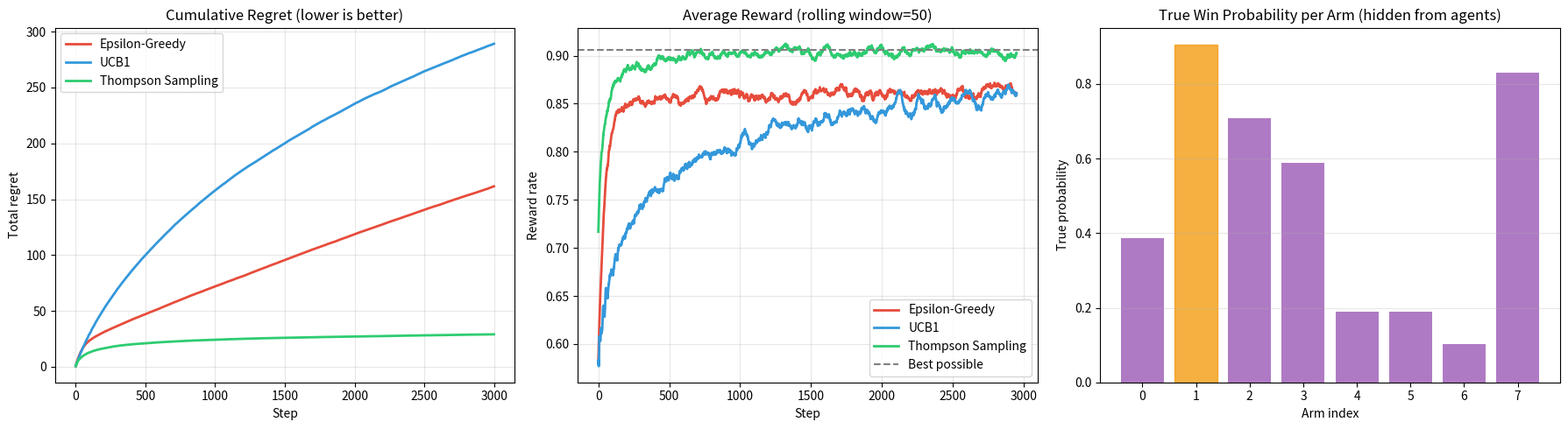

Generate this figure with matplotlib:
"""
Multi-Armed Bandit Playground
==============================

Simulates the classic "multi-armed bandit" problem — a row of slot machines
(arms) each paying out with a hidden, unknown probability — and compares how
three different exploration strategies learn to find the best arm:

  1. Epsilon-Greedy      : mostly exploit, occasionally explore at random
  2. UCB1 (Upper Confidence Bound): explore arms with high uncertainty
  3. Thompson Sampling   : Bayesian approach, sample from a Beta posterior

This is the foundational problem behind recommendation systems, A/B testing,
ad placement, and the "explore vs. exploit" dilemma that shows up everywhere
in reinforcement learning.

No API key, no internet connection, and no external dataset required —
everything is simulated with numpy.

Run:
    python bandit_playground.py
    python bandit_playground.py --steps 5000 --trials 200 --arms 10
"""

import argparse
import numpy as np
import matplotlib.pyplot as plt


# ---------------------------------------------------------------------------
# The environment: a set of Bernoulli "slot machines" with hidden win rates
# ---------------------------------------------------------------------------
class BernoulliBandit:
    """A row of slot machines. Arm i pays out 1 with probability true_probs[i]."""

    def __init__(self, true_probs):
        self.true_probs = np.array(true_probs)
        self.n_arms = len(true_probs)
        self.best_prob = self.true_probs.max()

    def pull(self, arm):
        """Pull an arm, return a random 0/1 reward drawn from its true probability."""
        return 1 if np.random.random() < self.true_probs[arm] else 0


# ---------------------------------------------------------------------------
# Strategy 1: Epsilon-Greedy
# ---------------------------------------------------------------------------
class EpsilonGreedyAgent:
    """With probability epsilon, pick a random arm (explore).
    Otherwise, pick the arm with the best average reward so far (exploit)."""

    name = "Epsilon-Greedy"

    def __init__(self, n_arms, epsilon=0.1):
        self.n_arms = n_arms
        self.epsilon = epsilon
        self.counts = np.zeros(n_arms)      # how many times each arm was pulled
        self.values = np.zeros(n_arms)      # running average reward per arm

    def select_arm(self):
        if np.random.random() < self.epsilon:
            return np.random.randint(self.n_arms)          # explore
        return int(np.argmax(self.values))                  # exploit best-known arm

    def update(self, arm, reward):
        self.counts[arm] += 1
        n = self.counts[arm]
        # incremental mean update: new_avg = old_avg + (reward - old_avg) / n
        self.values[arm] += (reward - self.values[arm]) / n


# ---------------------------------------------------------------------------
# Strategy 2: UCB1 (Upper Confidence Bound)
# ---------------------------------------------------------------------------
class UCB1Agent:
    """Picks the arm that maximizes: average_reward + confidence_bonus.
    The bonus shrinks the more an arm has been tried, encouraging exploration
    of arms we're still uncertain about."""

    name = "UCB1"

    def __init__(self, n_arms, c=2.0):
        self.n_arms = n_arms
        self.c = c
        self.counts = np.zeros(n_arms)
        self.values = np.zeros(n_arms)
        self.total_pulls = 0

    def select_arm(self):
        # Try every arm at least once before trusting the formula
        for arm in range(self.n_arms):
            if self.counts[arm] == 0:
                return arm

        ucb_values = self.values + self.c * np.sqrt(
            np.log(self.total_pulls) / self.counts
        )
        return int(np.argmax(ucb_values))

    def update(self, arm, reward):
        self.counts[arm] += 1
        self.total_pulls += 1
        n = self.counts[arm]
        self.values[arm] += (reward - self.values[arm]) / n


# ---------------------------------------------------------------------------
# Strategy 3: Thompson Sampling
# ---------------------------------------------------------------------------
class ThompsonSamplingAgent:
    """Bayesian approach. Keeps a Beta(alpha, beta) belief distribution over
    each arm's win rate. To choose an arm, it samples one guess from each
    arm's belief and picks the arm with the highest sampled value. Beliefs
    sharpen automatically as evidence (wins/losses) accumulates."""

    name = "Thompson Sampling"

    def __init__(self, n_arms):
        self.n_arms = n_arms
        self.alpha = np.ones(n_arms)   # prior successes (starts at 1 = uniform prior)
        self.beta = np.ones(n_arms)    # prior failures

    def select_arm(self):
        samples = np.random.beta(self.alpha, self.beta)
        return int(np.argmax(samples))

    def update(self, arm, reward):
        if reward == 1:
            self.alpha[arm] += 1
        else:
            self.beta[arm] += 1


# ---------------------------------------------------------------------------
# Simulation runner
# ---------------------------------------------------------------------------
def run_simulation(agent_class, bandit, n_steps, agent_kwargs=None):
    """Run one agent against one bandit for n_steps, return reward + regret history."""
    agent_kwargs = agent_kwargs or {}
    agent = agent_class(bandit.n_arms, **agent_kwargs)

    rewards = np.zeros(n_steps)
    regrets = np.zeros(n_steps)

    for t in range(n_steps):
        arm = agent.select_arm()
        reward = bandit.pull(arm)
        agent.update(arm, reward)

        rewards[t] = reward
        # regret = how much worse this pull was vs. always picking the best arm
        regrets[t] = bandit.best_prob - bandit.true_probs[arm]

    return rewards, regrets


def average_over_trials(agent_class, true_probs, n_steps, n_trials, agent_kwargs=None):
    """Repeat the simulation n_trials times (fresh bandit + agent each time)
    and average the results, since a single run is noisy."""
    all_rewards = np.zeros((n_trials, n_steps))
    all_regrets = np.zeros((n_trials, n_steps))

    for trial in range(n_trials):
        bandit = BernoulliBandit(true_probs)
        rewards, regrets = run_simulation(agent_class, bandit, n_steps, agent_kwargs)
        all_rewards[trial] = rewards
        all_regrets[trial] = regrets

    return all_rewards.mean(axis=0), all_regrets.mean(axis=0)


# ---------------------------------------------------------------------------
# Plotting
# ---------------------------------------------------------------------------
def plot_results(results, true_probs, out_path="bandit_results.png"):
    """results: dict of {agent_name: (avg_rewards, avg_regrets)}"""
    fig, axes = plt.subplots(1, 3, figsize=(18, 5))
    colors = {"Epsilon-Greedy": "#e74c3c", "UCB1": "#3498db", "Thompson Sampling": "#2ecc71"}

    # Panel 1: cumulative regret (lower = better; the key metric in bandit research)
    ax = axes[0]
    for name, (rewards, regrets) in results.items():
        ax.plot(np.cumsum(regrets), label=name, color=colors.get(name), linewidth=2)
    ax.set_title("Cumulative Regret (lower is better)")
    ax.set_xlabel("Step")
    ax.set_ylabel("Total regret")
    ax.legend()
    ax.grid(alpha=0.3)

    # Panel 2: average reward over time (rolling window smooths the noise)
    ax = axes[1]
    window = 50
    for name, (rewards, regrets) in results.items():
        smoothed = np.convolve(rewards, np.ones(window) / window, mode="valid")
        ax.plot(smoothed, label=name, color=colors.get(name), linewidth=2)
    ax.axhline(true_probs.max(), color="gray", linestyle="--", label="Best possible")
    ax.set_title(f"Average Reward (rolling window={window})")
    ax.set_xlabel("Step")
    ax.set_ylabel("Reward rate")
    ax.legend()
    ax.grid(alpha=0.3)

    # Panel 3: the true win probabilities of each arm, so readers can see the setup
    ax = axes[2]
    arms = np.arange(len(true_probs))
    bars = ax.bar(arms, true_probs, color="#9b59b6", alpha=0.8)
    best_arm = np.argmax(true_probs)
    bars[best_arm].set_color("#f39c12")
    ax.set_title("True Win Probability per Arm (hidden from agents)")
    ax.set_xlabel("Arm index")
    ax.set_ylabel("True probability")
    ax.set_xticks(arms)
    ax.grid(alpha=0.3, axis="y")

    plt.tight_layout()
    plt.savefig(out_path, dpi=120)
    print(f"\nSaved plot to {out_path}")


# ---------------------------------------------------------------------------
# Main
# ---------------------------------------------------------------------------
def main():
    parser = argparse.ArgumentParser(description="Multi-Armed Bandit Playground")
    parser.add_argument("--arms", type=int, default=8, help="Number of bandit arms")
    parser.add_argument("--steps", type=int, default=3000, help="Steps per trial")
    parser.add_argument("--trials", type=int, default=150, help="Trials to average over")
    parser.add_argument("--seed", type=int, default=42, help="Random seed")
    args = parser.parse_args()

    np.random.seed(args.seed)

    # Generate random but fixed "true" win probabilities for each arm.
    # These represent the hidden payout rates the agents must discover.
    true_probs = np.round(np.random.uniform(0.05, 0.95, size=args.arms), 3)
    best_arm = int(np.argmax(true_probs))

    print("=" * 60)
    print("MULTI-ARMED BANDIT PLAYGROUND")
    print("=" * 60)
    print(f"Arms: {args.arms} | Steps/trial: {args.steps} | Trials averaged: {args.trials}")
    print(f"True win probabilities: {true_probs}")
    print(f"Best arm: #{best_arm} (p={true_probs[best_arm]})\n")

    agents = {
        "Epsilon-Greedy": (EpsilonGreedyAgent, {"epsilon": 0.1}),
        "UCB1": (UCB1Agent, {"c": 2.0}),
        "Thompson Sampling": (ThompsonSamplingAgent, {}),
    }

    results = {}
    for name, (agent_class, kwargs) in agents.items():
        print(f"Running {name}...")
        rewards, regrets = average_over_trials(
            agent_class, true_probs, args.steps, args.trials, kwargs
        )
        results[name] = (rewards, regrets)
        total_regret = regrets.sum()
        avg_reward = rewards.mean()
        print(f"  -> Total avg regret: {total_regret:.2f} | Avg reward rate: {avg_reward:.4f}")

    print("\nSummary (lower regret & higher reward = better):")
    print(f"{'Strategy':<20}{'Total Regret':<16}{'Avg Reward':<12}")
    print("-" * 48)
    for name, (rewards, regrets) in results.items():
        print(f"{name:<20}{regrets.sum():<16.2f}{rewards.mean():<12.4f}")

    plot_results(results, true_probs)


if __name__ == "__main__":
    main()
